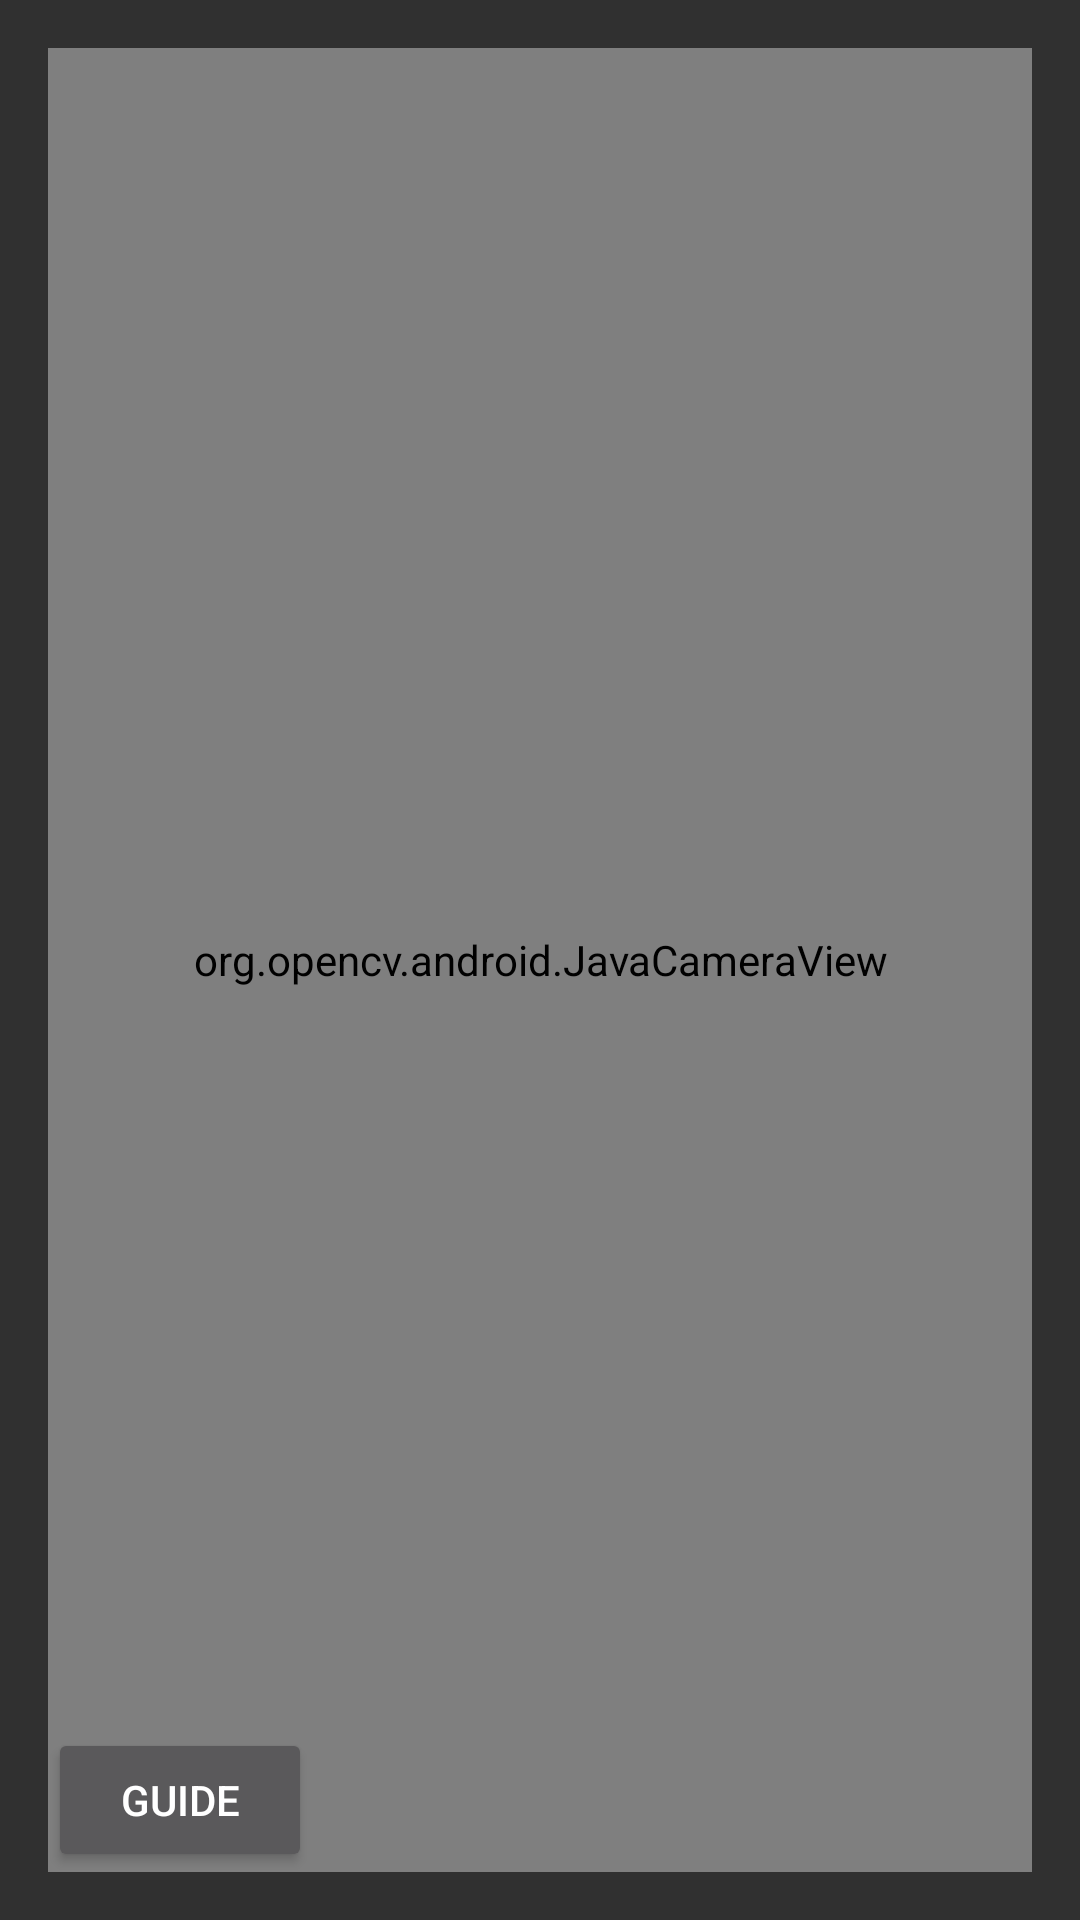

Here is an Android app screen rendered from its layout file. Give the layout XML and the strings, colors and styles it references.
<!-- AndroidManifest.xml: activity theme Theme.AppCompat.NoActionBar -->
<!-- res/layout/activity_main.xml -->
<?xml version="1.0" encoding="utf-8"?>
<RelativeLayout xmlns:android="http://schemas.android.com/apk/res/android"
    xmlns:app="http://schemas.android.com/apk/res-auto"
    xmlns:tools="http://schemas.android.com/tools"
    android:id="@+id/activity_main"
    android:layout_width="match_parent"
    android:layout_height="match_parent"
    android:padding="16dp"
    tools:context="tdif.colordetected.MainActivity">

    <org.opencv.android.JavaCameraView
        android:id="@+id/cameraview"
        android:layout_width="match_parent"
        android:layout_height="match_parent"
        />

    <Button
        android:id="@+id/btnGuide"
        android:layout_width="wrap_content"
        android:layout_height="wrap_content"
        android:layout_alignParentLeft="true"
        android:layout_alignParentBottom="true"
        android:text="@string/guide"
        />


</RelativeLayout>
<!-- resources referenced by this layout -->
<resources>
  <string name="guide">Guide</string>
</resources>
